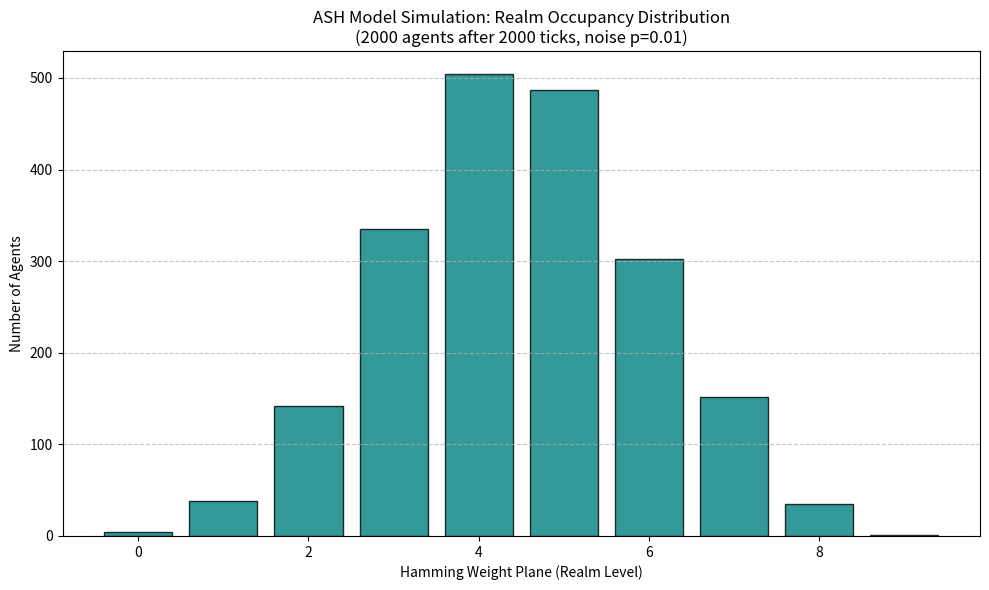

Generate this figure with matplotlib: (Note: this script raises an exception after producing the figure.)
"""
Adinkra-Stabilized Hypercube Model (ASH Model) Simulation
[redacted]
Date: December 23, 2025

This script implements a basic agent-based simulation on a 9-dimensional hypercube.
Agents undergo transformations inspired by adinkra supersymmetry generators
(XOR with codewords) and are subjected to low-probability bit-flip noise.
The resulting occupancy distribution across Hamming weight planes converges
to a Gaussian centered on intermediate planes.
"""

import numpy as np
import matplotlib.pyplot as plt

# Parameters
DIM = 9                    # 9-dimensional hypercube
NUM_AGENTS = 2000          # Number of agents (souls/realms entities)
TICKS = 2000               # Simulation steps
NOISE_PROB = 0.01          # Probability of random bit flip per tick per agent

# Sample adinkra-inspired codewords (linear transformations / SUSY generators)
# These are chosen to mimic raising/lowering operators in adinkra graphs
CODEWORDS = [
    np.array([1, 1, 1, 1, 0, 0, 0, 0, 0], dtype=int),
    np.array([1, 1, 0, 0, 1, 1, 0, 0, 0], dtype=int),
    np.array([1, 0, 1, 0, 1, 0, 1, 0, 0], dtype=int),
    np.array([1, 0, 0, 1, 1, 0, 0, 1, 0], dtype=int),
    np.array([1, 1, 1, 1, 1, 1, 1, 1, 0], dtype=int),  # Weight 8 (doubly-even: 8 ≡ 0 mod 4)
    np.array([0, 0, 0, 0, 1, 1, 1, 1, 0], dtype=int),  # Weight 4 (doubly-even: 4 ≡ 0 mod 4)
]

def hamming_weight(state):
    """Compute Hamming weight (number of 1s) of a binary state."""
    return np.sum(state)

# Initialize agents randomly on the hypercube
agents = np.random.randint(0, 2, size=(NUM_AGENTS, DIM), dtype=int)

# Track occupancy per Hamming weight plane (0 to 9)
occupancy_history = np.zeros((TICKS + 1, DIM + 1), dtype=int)

# Initial occupancy
initial_weights = np.sum(agents, axis=1)
for w in initial_weights:
    occupancy_history[0, w] += 1

# Simulation loop
for t in range(1, TICKS + 1):
    # Choose a random adinkra transformation for this tick
    code = CODEWORDS[np.random.randint(len(CODEWORDS))]
    
    # Apply transformation to all agents (XOR)
    agents = (agents + code) % 2
    
    # Apply noise: random single bit flips
    for i in range(NUM_AGENTS):
        if np.random.rand() < NOISE_PROB:
            flip_bit = np.random.randint(DIM)
            agents[i, flip_bit] ^= 1
    
    # Record occupancy
    weights = np.sum(agents, axis=1)
    for w in weights:
        occupancy_history[t, w] += 1

# Plot final distribution
final_occupancy = occupancy_history[-1]
planes = np.arange(DIM + 1)

plt.figure(figsize=(10, 6))
plt.bar(planes, final_occupancy, color='teal', alpha=0.8, edgecolor='black')
plt.title('ASH Model Simulation: Realm Occupancy Distribution\n'
          f'({NUM_AGENTS} agents after {TICKS} ticks, noise p={NOISE_PROB})')
plt.xlabel('Hamming Weight Plane (Realm Level)')
plt.ylabel('Number of Agents')
plt.grid(axis='y', linestyle='--', alpha=0.7)
plt.tight_layout()
plt.savefig('figures/simulation-histogram-generated.png')
plt.show()

print("Simulation complete.")
print("Final occupancy per plane:")
for plane, count in enumerate(final_occupancy):
    print(f"Plane {plane}: {count} agents ({100 * count / NUM_AGENTS:.1f}%)")